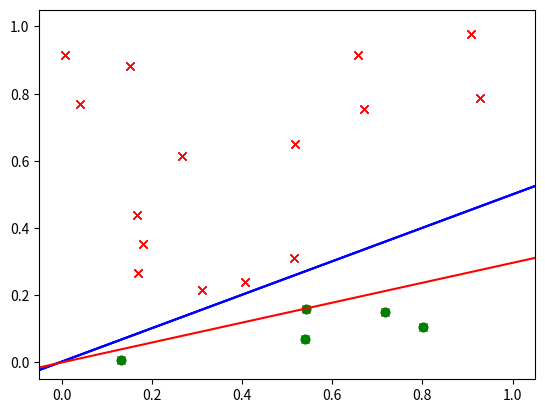

This chart was generated by the following Python code:

import matplotlib.pyplot as plt
import numpy as np


def generate_random_line():
    line = np.random.random([2, 2])
    x1 = line[0, 0]
    y1 = line[0, 1]
    x2 = line[1, 0]
    y2 = line[1, 1]
    k = (y1 - y2) / (x1 - x2)
    b = y1 - k * x1
    # y = kx + b => -b -kx + y = 0
    f = np.empty(3)
    f[0] = -b
    f[1] = -k
    f[2] = 1
    return f.reshape((3, 1))


def compute_y_of_line(w, x):
    # w0 + w1*x + w2*y = 0
    return -(w[0, 0] + w[1, 0] * x) / w[2, 0]


m = 20

##############################################
# generate raw data and plot them
##############################################
X = np.random.random([m, 2])
X = np.concatenate((np.ones([m, 1]), X), axis=1)

f = generate_random_line()

plt.plot(X[:, 1], X[:, 2], "rx")
# plot the line use x = -1, 2
xs = [-1, 2]
ys = [compute_y_of_line(f, x) for x in xs]
plt.plot(xs, ys, "b-")
plt.xlim((-0.05, 1.05))
plt.ylim((-0.05, 1.05))
plt.show()



##############################################
# classify data
##############################################

y = np.matmul(X, f)
# we must use a one dimension array to index X
greaters = (y >= 0).reshape(m)
lesses = X[~greaters]
greaters = X[greaters]

plt.plot(greaters[:, 1], greaters[:, 2], 'rx')
plt.plot(lesses[:, 1], lesses[:, 2], 'go')
plt.plot(xs, ys, "b-")
plt.xlim((-0.05, 1.05))
plt.ylim((-0.05, 1.05))
plt.show()

for i in range(m):
    if y[i] < 0:
        y[i] = -1
    else:
        y[i] = 1
print(y)



##############################################
# run a perceptron learning algorithm
##############################################
w = np.empty((3, 1))
while True:
    done = True
    for i in range(m):
        x = X[i]
        h = 1
        if np.matmul(x, w) < 0:
            h = -1
        if h != y[i]:
            w += (y[i] * x).reshape((3, 1))
            done = False
    if done:
        break


plt.plot(greaters[:, 1], greaters[:, 2], 'rx')
plt.plot(lesses[:, 1], lesses[:, 2], 'go')
plt.plot(xs, ys, "b-")
ys = [compute_y_of_line(w, x) for x in xs]
plt.plot(xs, ys, "r-")
plt.xlim((-0.05, 1.05))
plt.ylim((-0.05, 1.05))
plt.show()
